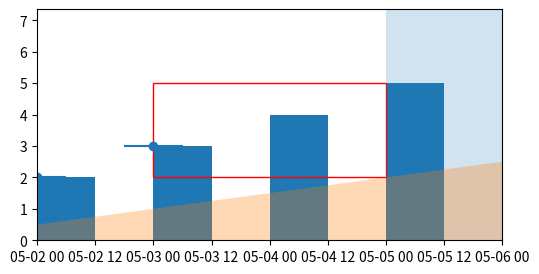

Here is the Python script that generated this plot:
# Unit-aware geometry with dates: bar widths as timedelta, Rectangle at a date, axvspan/axhline, fill_between and convert_xunits.
import datetime
import numpy as np
import matplotlib
matplotlib.use("agg")
import matplotlib.pyplot as plt
import matplotlib.dates as mdates
from matplotlib.patches import Rectangle

start = datetime.datetime(2024, 5, 1)
days = [start + datetime.timedelta(days=k) for k in range(7)]
fig, ax = plt.subplots(figsize=(6, 3))
bars = ax.bar(days, np.arange(1, 8), width=datetime.timedelta(hours=12), align="edge")
print([round(b.get_width(), 4) for b in bars[:2]], round(bars[0].get_x(), 4))
rect = ax.add_patch(Rectangle((days[2], 2), datetime.timedelta(days=2), 3, fc="none", ec="r"))
print(type(rect.get_x()).__name__, rect.get_width())
span = ax.axvspan(days[4], days[5], alpha=0.2)
line = ax.axvline(days[6], color="k")
fb = ax.fill_between(days, 0, np.linspace(0, 3, 7), alpha=0.3)
fig.canvas.draw()
print([round(v, 4) for v in ax.get_xlim()], type(span).__name__, [round(v, 4) for v in span.get_bbox().bounds])
print(type(line.get_xdata()[0]).__name__, [round(v, 4) for v in line.get_xydata()[0]])
print(round(ax.convert_xunits(days[3]), 4), ax.convert_xunits(3.0))
print(np.round(ax.convert_xunits(np.array(days[:2], dtype="datetime64[s]")), 4).tolist())
print(round(mdates.date2num(days[0]), 4), mdates.num2date(mdates.date2num(days[0])).isoformat())
print([t.get_text() for t in ax.get_xticklabels()][:3])
ax.set_xlim(days[1], days[5])
fig.canvas.draw()
print([round(v, 4) for v in ax.get_xlim()], [mdates.num2date(v).strftime("%m-%d") for v in ax.get_xlim()])
eb = ax.errorbar(days[:3], [1, 2, 3], xerr=datetime.timedelta(hours=6), fmt="o")
fig.canvas.draw()
print(len(eb.lines[2]), np.round(eb.lines[2][0].get_segments()[0], 4).tolist())
fig.savefig("date_widths.png")
